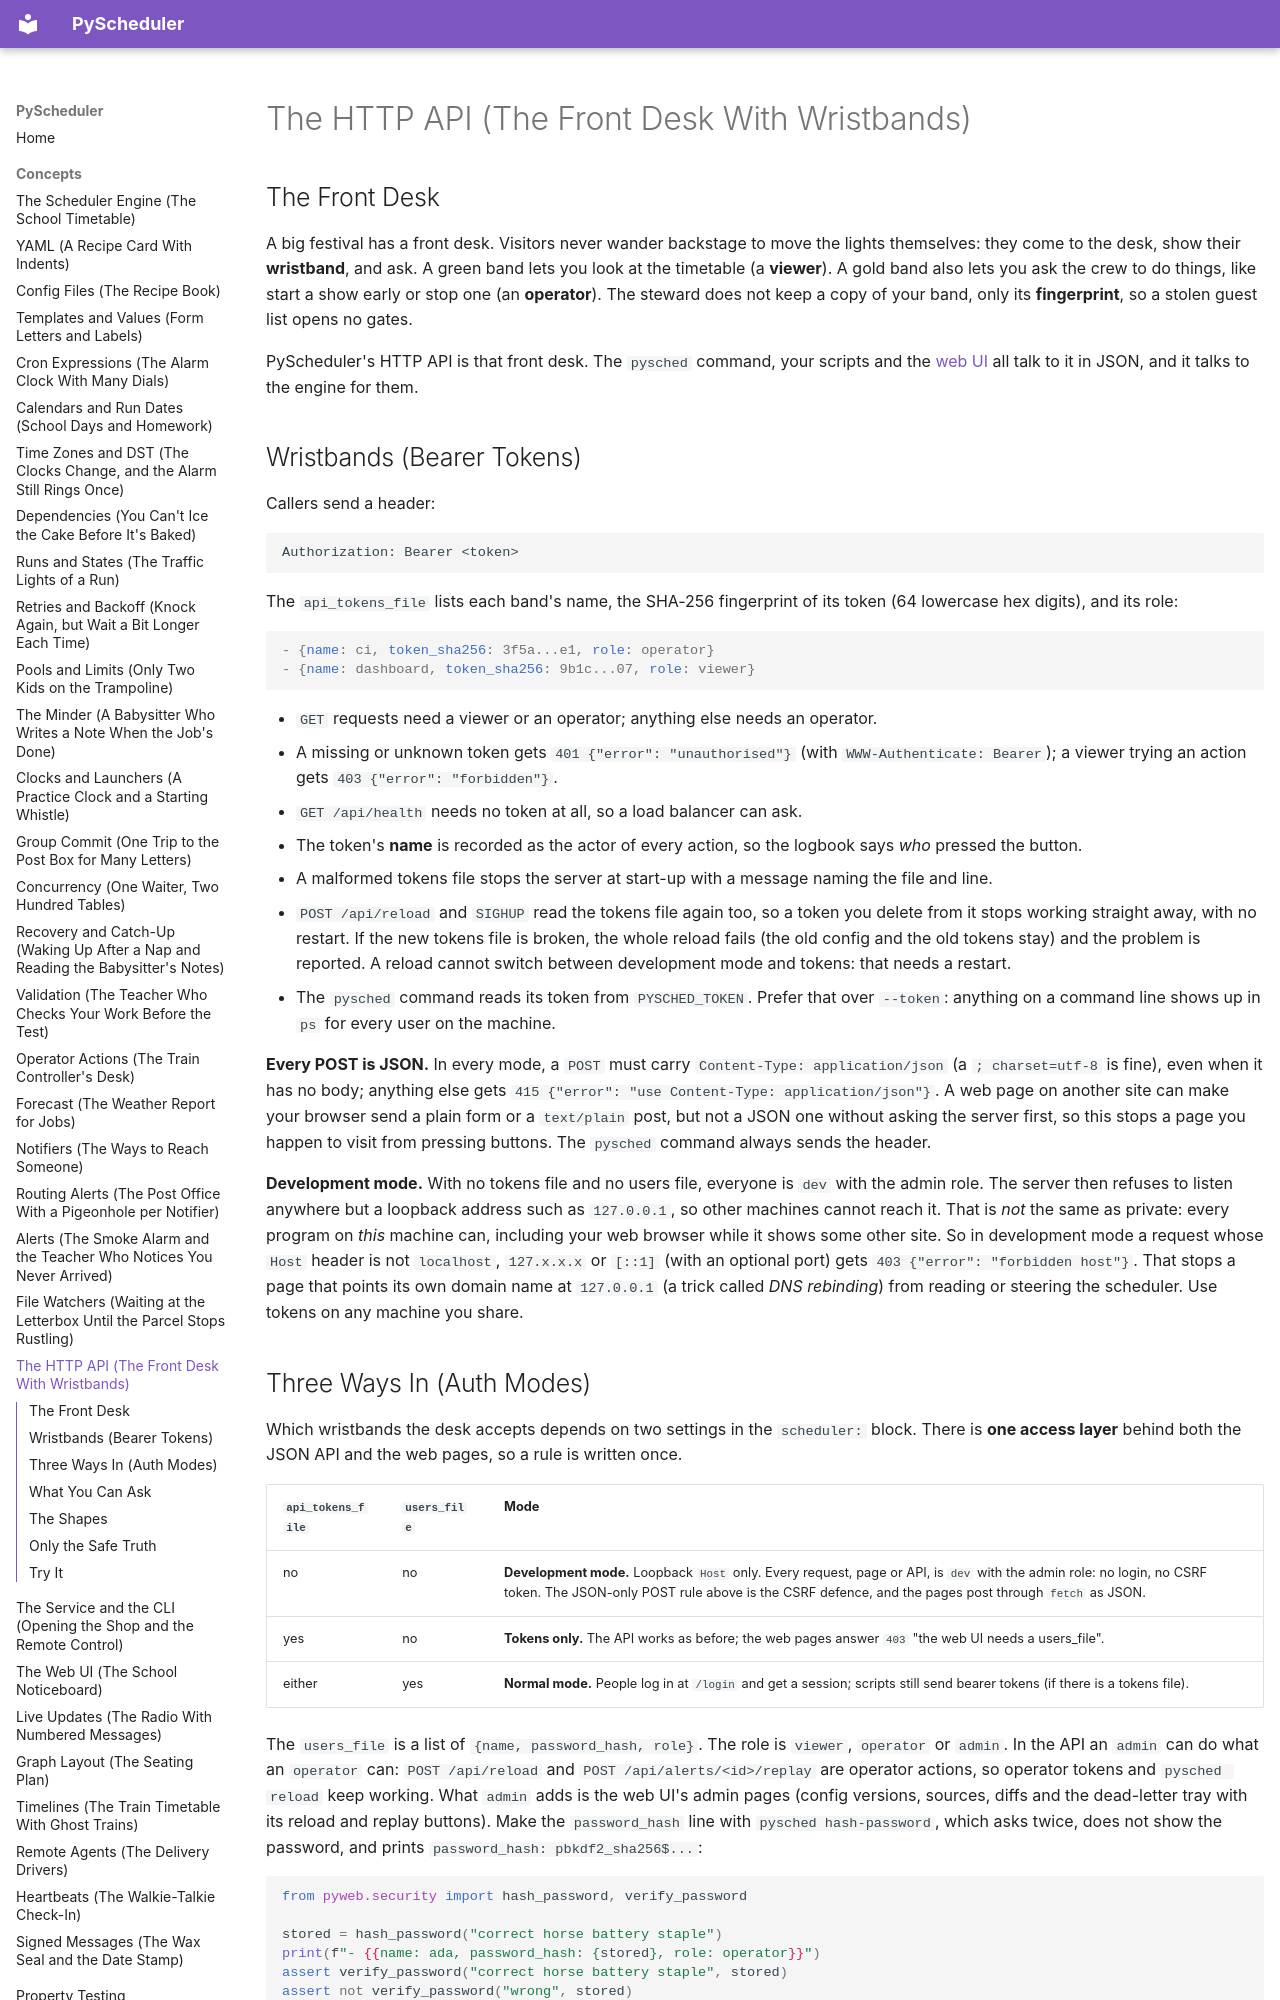

repository: robcox2910/pyscheduler · page: concepts/http-api/index.html · generator: mkdocs

# The HTTP API (The Front Desk With Wristbands)

## The Front Desk

A big festival has a front desk. Visitors never wander backstage to
move the lights themselves: they come to the desk, show their
**wristband**, and ask. A green band lets you look at the timetable (a
**viewer**). A gold band also lets you ask the crew to do things, like
start a show early or stop one (an **operator**). The steward does not
keep a copy of your band, only its **fingerprint**, so a stolen guest
list opens no gates.

PyScheduler's HTTP API is that front desk. The `pysched` command, your
scripts and the [web UI](web-ui.md) all talk to it in JSON, and it talks to
the engine for them.

## Wristbands (Bearer Tokens)

Callers send a header:

```text
Authorization: Bearer <token>
```

The `api_tokens_file` lists each band's name, the SHA-256 fingerprint
of its token (64 lowercase hex digits), and its role:

```yaml
- {name: ci, token_sha256: 3f5a...e1, role: operator}
- {name: dashboard, token_sha256: 9b1c...07, role: viewer}
```

- `GET` requests need a viewer or an operator; anything else needs an
  operator.
- A missing or unknown token gets `401 {"error": "unauthorised"}`
  (with `WWW-Authenticate: Bearer`); a viewer trying an action gets
  `403 {"error": "forbidden"}`.
- `GET /api/health` needs no token at all, so a load balancer can ask.
- The token's **name** is recorded as the actor of every action, so the
  logbook says *who* pressed the button.
- A malformed tokens file stops the server at start-up with a message
  naming the file and line.
- `POST /api/reload` and `SIGHUP` read the tokens file again too, so a
  token you delete from it stops working straight away, with no
  restart. If the new tokens file is broken, the whole reload fails
  (the old config and the old tokens stay) and the problem is reported.
  A reload cannot switch between development mode and tokens: that
  needs a restart.
- The `pysched` command reads its token from `PYSCHED_TOKEN`. Prefer
  that over `--token`: anything on a command line shows up in `ps` for
  every user on the machine.

**Every POST is JSON.** In every mode, a `POST` must carry
`Content-Type: application/json` (a `; charset=utf-8` is fine), even
when it has no body; anything else gets
`415 {"error": "use Content-Type: application/json"}`. A web page on
another site can make your browser send a plain form or a `text/plain`
post, but not a JSON one without asking the server first, so this
stops a page you happen to visit from pressing buttons. The `pysched`
command always sends the header.

**Development mode.** With no tokens file and no users file, everyone
is `dev` with the admin role. The server then refuses to listen anywhere but a
loopback address such as `127.0.0.1`, so other machines cannot reach
it. That is *not* the same as private: every program on *this* machine
can, including your web browser while it shows some other site. So in
development mode a request whose `Host` header is not `localhost`,
`127.x.x.x` or `[::1]` (with an optional port) gets
`403 {"error": "forbidden host"}`. That stops a page that points its
own domain name at `127.0.0.1` (a trick called *DNS rebinding*) from
reading or steering the scheduler. Use tokens on any machine you share.
